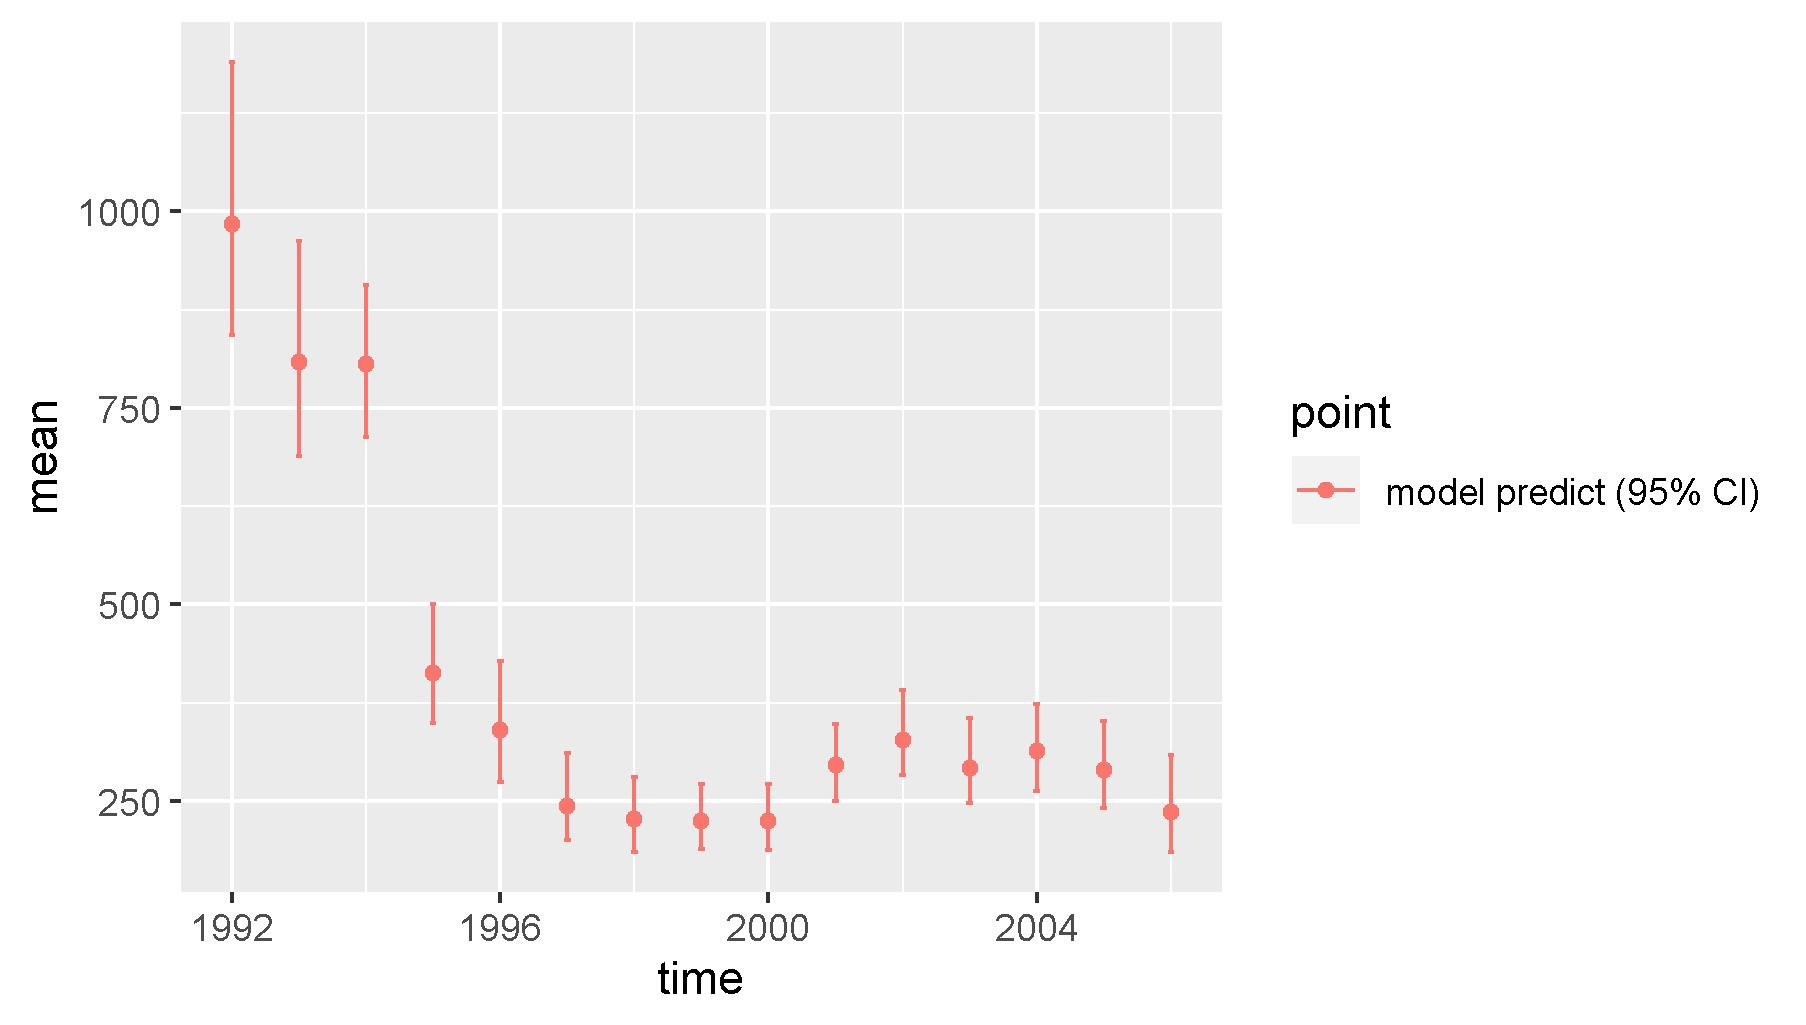

The file beside this chart, header and first rows:
, point, mean, low, high, time
1, model predict (95% CI), 983.3, 843.1, 1190, 1992
2, model predict (95% CI), 808.2, 688.3, 962.8, 1993
3, model predict (95% CI), 805.5, 712.5, 905.7, 1994
4, model predict (95% CI), 413.3, 348.7, 500.3, 1995
5, model predict (95% CI), 339.7, 274.5, 427.5, 1996
6, model predict (95% CI), 243.1, 200.1, 310.6, 1997
7, model predict (95% CI), 227.2, 185.8, 280.5, 1998
8, model predict (95% CI), 224.1, 189.3, 271.3, 1999
9, model predict (95% CI), 224.7, 187.2, 271.7, 2000
10, model predict (95% CI), 295.8, 250.1, 347.4, 2001
11, model predict (95% CI), 327.8, 283.7, 391.5, 2002
12, model predict (95% CI), 291.8, 247.1, 355.5, 2003
13, model predict (95% CI), 314.1, 262.9, 372.8, 2004
14, model predict (95% CI), 289.5, 241.6, 351.5, 2005
15, model predict (95% CI), 235.6, 184.9, 308.8, 2006
